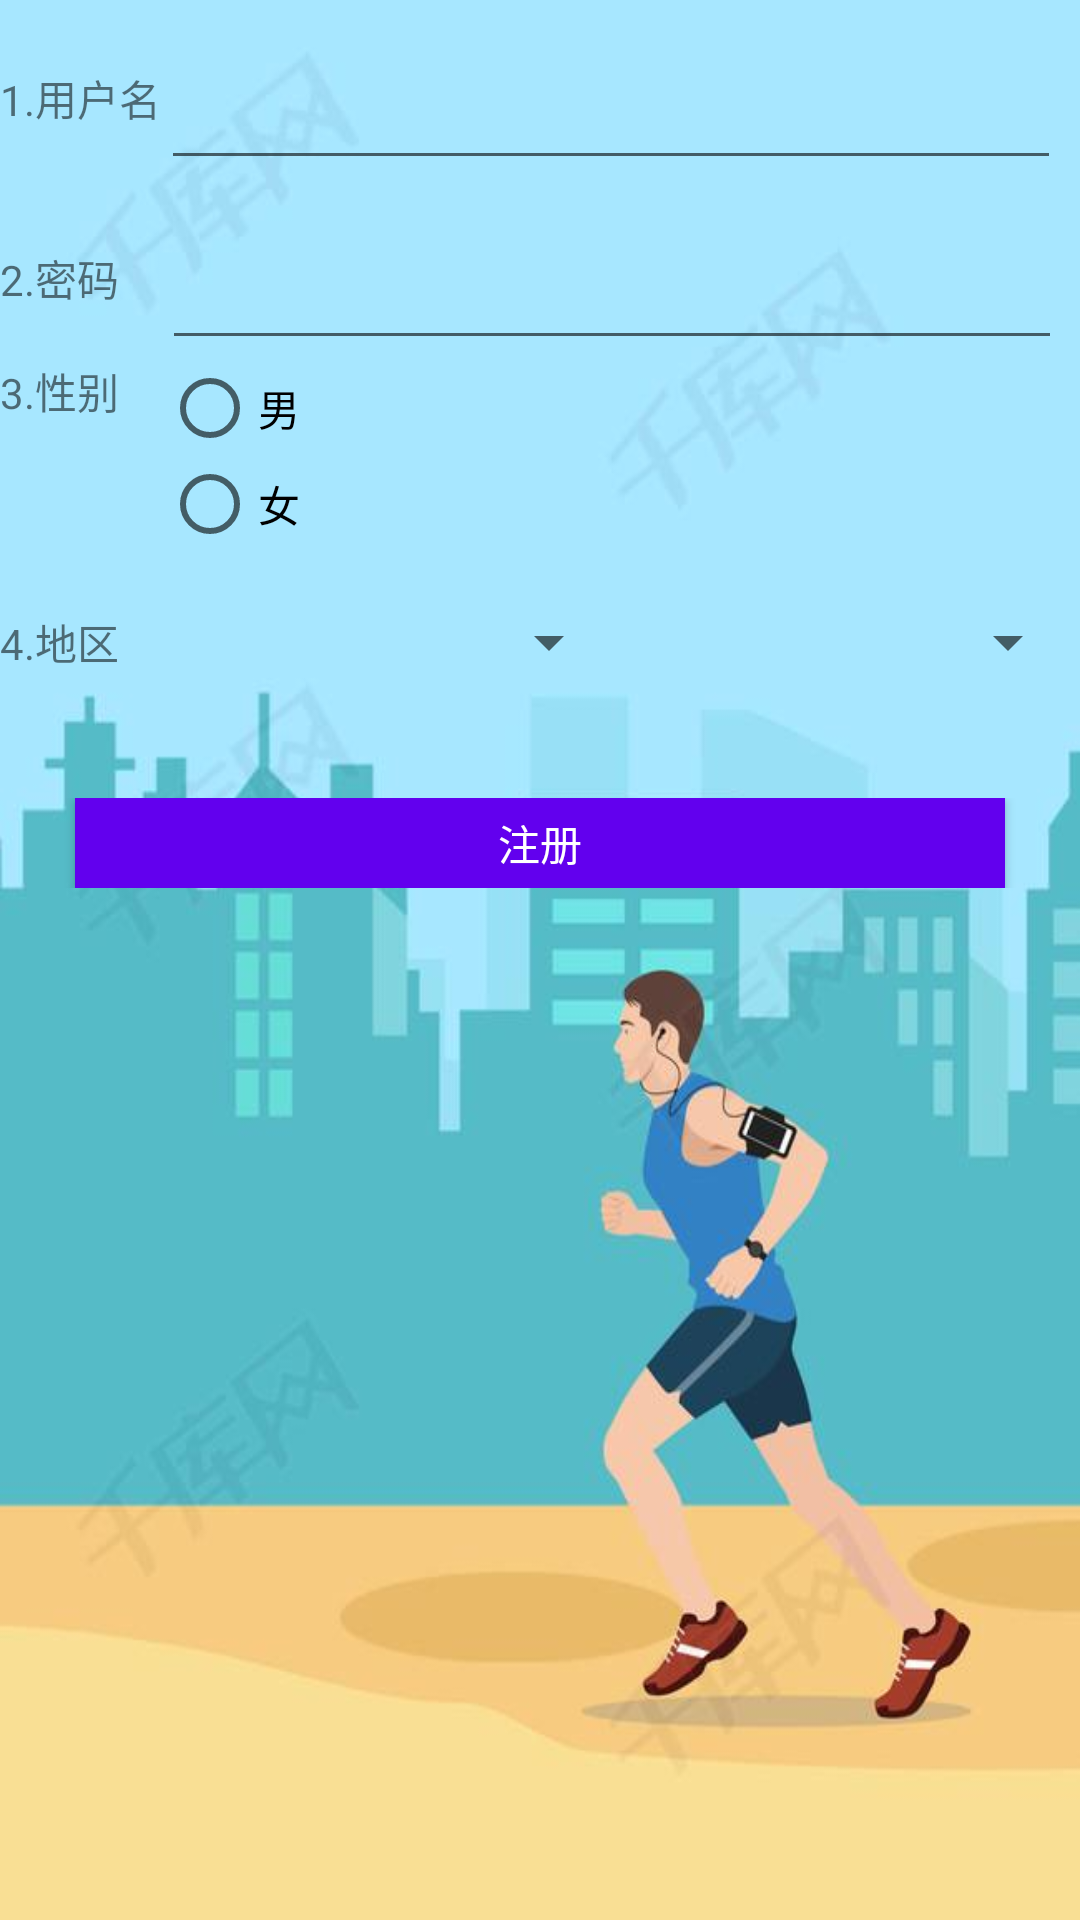

Here is an Android app screen rendered from its layout file. Give the layout XML and the strings, colors and styles it references.
<!-- AndroidManifest.xml: application theme Theme.AppCompat.Light.NoActionBar -->
<!-- res/layout/signup_layout.xml -->
<?xml version="1.0" encoding="utf-8"?>
<LinearLayout
    xmlns:app="http://schemas.android.com/apk/res-auto"
    xmlns:android="http://schemas.android.com/apk/res/android"
    android:layout_height="match_parent"
    android:layout_width="match_parent"
    android:background="@drawable/login_img"
    android:orientation="vertical"
    >

    <LinearLayout
        android:layout_width="wrap_content"
        android:layout_height="wrap_content"
        android:orientation="horizontal">

        <TextView
            android:layout_width="wrap_content"
            android:layout_height="wrap_content"
            android:text="1.用户名" />
        <EditText
            android:layout_width="300dp"
            android:layout_height="60dp"
            android:id="@+id/etname"
            />
    </LinearLayout>
    <LinearLayout
        android:layout_width="wrap_content"
        android:layout_height="wrap_content"
        android:orientation="horizontal">

        <TextView
            android:layout_width="54dp"
            android:layout_height="wrap_content"
            android:text="2.密码" />
        <EditText
            android:layout_width="300dp"
            android:layout_height="60dp"
            android:id="@+id/etpassword"
            />
    </LinearLayout>

    <LinearLayout
        android:layout_width="match_parent"
        android:layout_height="82dp"
        android:orientation="horizontal">

        <TextView
            android:id="@+id/textView"
            android:layout_width="54dp"
            android:layout_height="wrap_content"

            android:text="3.性别" />

        <RadioGroup
            android:id="@+id/SexradioGroup"
            android:layout_width="match_parent"
            android:layout_height="match_parent">

            <RadioButton
                android:id="@+id/radioButton_Man"
                android:layout_width="match_parent"
                android:layout_height="wrap_content"
                android:text="男" />

            <RadioButton
                android:id="@+id/radioButton_Woman"
                android:layout_width="match_parent"
                android:layout_height="wrap_content"
                android:text="女" />
        </RadioGroup>
    </LinearLayout>

    <LinearLayout
        android:layout_width="match_parent"
        android:layout_height="64dp"
        android:orientation="horizontal" >

        <TextView
            android:id="@+id/textView2"
            android:layout_width="54dp"
            android:layout_height="wrap_content"

            android:text="4.地区" />

        <Spinner
            android:id="@+id/province_spinner"
            android:layout_width="match_parent"
            android:layout_height="wrap_content"
            android:layout_weight="1"
            android:entries="@array/province_item"/>

        <Spinner
            android:id="@+id/city_spinner"
            android:layout_width="match_parent"
            android:layout_height="wrap_content"
            android:layout_weight="1" />

    </LinearLayout>

    <LinearLayout
        android:layout_width="match_parent"
        android:layout_height="wrap_content"
        android:gravity="center"
        android:orientation="vertical">

        <Button
            android:id="@+id/btn_signup"
            android:layout_width="310dp"
            android:layout_height="30dp"
            android:background="@color/colorPrimary"
            android:gravity="center"
            android:textColor="#ffffff"
            android:text="注册" />

    </LinearLayout>
</LinearLayout>
<!-- resources referenced by this layout -->
<resources>
  <string-array name="province_item">
              <item />
          <item>北京</item>
          <item>天津</item>
          <item>河北</item>
          <item>山西</item>
          <item>内蒙古</item>
          <item>辽宁</item>
          <item>吉林</item>
          <item>黑龙江</item>
          <item>上海</item>
          <item>江苏</item>
          <item>浙江</item>
          <item>安徽</item>
          <item>福建</item>
          <item>江西</item>
          <item>山东</item>
          <item>河南</item>
          <item>湖北</item>
          <item>湖南</item>
          <item>广东</item>
          <item>广西</item>
          <item>海南</item>
          <item>重庆</item>
          <item>四川</item>
          <item>贵州</item>
          <item>云南</item>
          <item>西藏</item>
          <item>陕西</item>
          <item>甘肃</item>
          <item>青海</item>
          <item>宁夏</item>
          <item>新疆</item>
          <item>香港</item>
          <item>澳门</item>
          <item>台湾</item>
      </string-array>
  <!-- drawable login_img: jpg bitmap (drawable, 22900 bytes) -->
  <!-- not gathered from this repository: default colours our renderer supplied (Android Studio template values) -->
  <color name="colorPrimary">#FF6200EE</color>
</resources>
